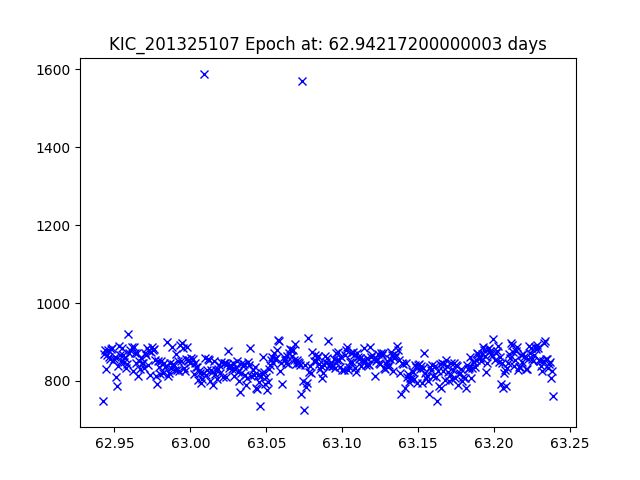

The file beside this chart, header and first rows:
JDtimes, observed fluxes, observed uncertainties
62.94, 749, 17.9
62.94, 870, 17.74
62.94, 880.4, 17.73
62.94, 830.8, 17.79
62.94, 866.8, 17.74
62.95, 879.5, 17.73
62.95, 862, 17.75
62.95, 856.1, 17.76
62.95, 883, 17.72
62.95, 883.9, 17.72
62.95, 851.7, 17.76
62.95, 856.6, 17.76
62.95, 862.2, 17.75
62.95, 810.3, 17.82
62.95, 787, 17.85
62.95, 838.8, 17.78
62.95, 890.9, 17.71
62.95, 865.7, 17.75
62.95, 852.2, 17.76
62.96, 883.4, 17.72
62.96, 867.3, 17.74
62.96, 847.7, 17.77
62.96, 858.4, 17.75
62.96, 831.8, 17.79
62.96, 843.5, 17.77
62.96, 919.4, 17.68
62.96, 872.7, 17.74
62.96, 878.2, 17.73
62.96, 886.6, 17.72
62.96, 824.9, 17.8
62.96, 886.6, 17.72
62.96, 871.1, 17.74
62.96, 845, 17.77
62.96, 871.3, 17.74
62.97, 812.3, 17.81
62.97, 851.8, 17.76
62.97, 830.8, 17.79
62.97, 857.8, 17.76
62.97, 845.9, 17.77
62.97, 847, 17.77
62.97, 832.2, 17.79
62.97, 870.4, 17.74
62.97, 866.9, 17.74
62.97, 885, 17.72
62.97, 840.5, 17.78
62.97, 876.3, 17.73
62.97, 814.5, 17.81
62.97, 873.8, 17.74
62.97, 887.9, 17.72
62.98, 879.4, 17.73
62.98, 881.5, 17.73
62.98, 854.1, 17.76
62.98, 813.4, 17.81
62.98, 791.8, 17.84
62.98, 851.7, 17.76
62.98, 836.5, 17.78
62.98, 816.5, 17.81
62.98, 851.3, 17.76
62.98, 820.1, 17.8
62.98, 847.2, 17.77
... 377 more rows
